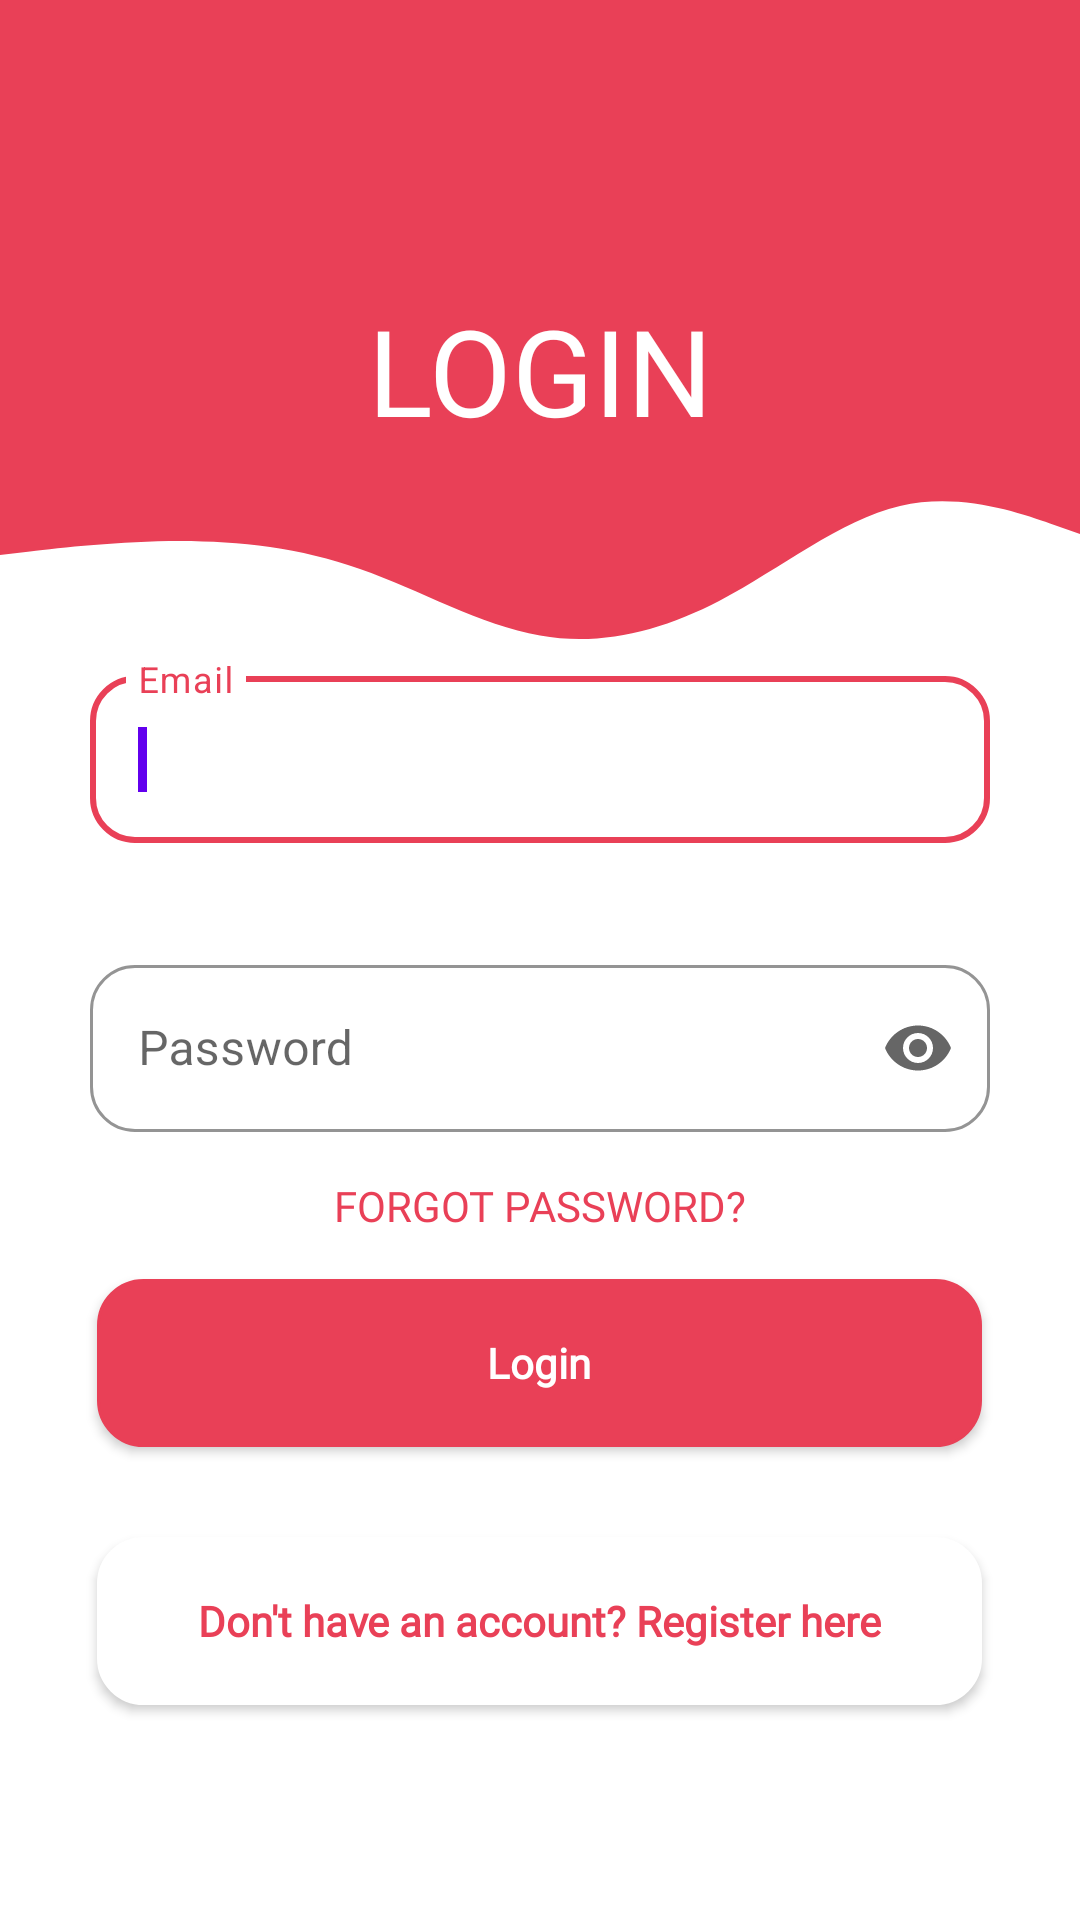

Layout XML and referenced resources for this Android screen:
<!-- AndroidManifest.xml: application theme Theme.TinderForIT -->
<!-- res/layout/activity_login_email.xml -->
<?xml version="1.0" encoding="utf-8"?>

<RelativeLayout xmlns:android="http://schemas.android.com/apk/res/android"
    xmlns:app="http://schemas.android.com/apk/res-auto"
    xmlns:tools="http://schemas.android.com/tools"
    android:layout_width="match_parent"
    android:layout_height="match_parent"
    tools:context=".CreateEmailAccountActivity">
    
    <LinearLayout
        android:layout_width="match_parent"
        android:layout_height="match_parent"
        android:orientation="vertical">
        <RelativeLayout
            android:layout_width="wrap_content"
            android:layout_height="wrap_content">

            <View
                android:id="@+id/view_topwave"
                android:layout_width="match_parent"
                android:layout_height="150dp"
                android:layout_alignParentTop="true"
                android:background="@color/primary" />

            <TextView
                android:layout_width="wrap_content"
                android:layout_height="wrap_content"
                android:layout_alignStart="@+id/view_topwave"
                android:layout_alignEnd="@+id/view_topwave"
                android:layout_alignBottom="@+id/view_topwave"
                android:gravity="center_horizontal"
                android:text="LOGIN"
                android:textColor="@color/white"
                android:textSize="40sp" />
        </RelativeLayout>

        <View
            android:id="@+id/view_botwave"
            android:layout_width="wrap_content"
            android:layout_height="70dp"
            android:background="@drawable/wave"
            android:layout_alignParentBottom="true"/>

        <LinearLayout
            android:layout_width="match_parent"
            android:layout_height="wrap_content"
            android:layout_gravity="center_vertical"
            android:gravity="center_horizontal|center_vertical"
            android:orientation="vertical">

            <com.google.android.material.textfield.TextInputLayout
                android:id="@+id/layout_info_email"
                style="@style/Widget.MaterialComponents.TextInputLayout.OutlinedBox"
                android:layout_width="300dp"
                android:layout_height="wrap_content"
                android:layout_marginBottom="15dp"
                app:errorEnabled="true"
                android:hint="Email"

                app:boxStrokeColor="@color/primary"
                app:hintTextColor="@color/primary"
                app:boxCornerRadiusBottomEnd="15dp"
                app:boxCornerRadiusTopStart="15dp"
                app:boxCornerRadiusBottomStart="15dp"
                app:boxCornerRadiusTopEnd="15dp">

                <com.google.android.material.textfield.TextInputEditText
                    android:id="@+id/info_email"
                    android:layout_width="match_parent"
                    android:layout_height="wrap_content"
                    android:inputType="textEmailAddress"
                    android:textCursorDrawable="@drawable/cursor_custom">
                    <requestFocus/>
                </com.google.android.material.textfield.TextInputEditText>
            </com.google.android.material.textfield.TextInputLayout>

            <com.google.android.material.textfield.TextInputLayout
                android:id="@+id/layout_info_password"
                style="@style/Widget.MaterialComponents.TextInputLayout.OutlinedBox"
                android:layout_width="300dp"
                android:layout_height="wrap_content"
                android:layout_marginBottom="15dp"
                android:hint="Password"

                app:boxStrokeColor="@color/primary"
                app:endIconMode="password_toggle"
                app:hintTextColor="@color/primary"
                app:boxCornerRadiusBottomEnd="15dp"
                app:boxCornerRadiusTopStart="15dp"
                app:boxCornerRadiusBottomStart="15dp"
                app:boxCornerRadiusTopEnd="15dp">

                <com.google.android.material.textfield.TextInputEditText
                    android:id="@+id/info_password"
                    android:layout_width="match_parent"
                    android:layout_height="wrap_content"
                    android:inputType="textPassword"
                    android:textCursorDrawable="@drawable/cursor_custom" />
            </com.google.android.material.textfield.TextInputLayout>

            <TextView
                android:id="@+id/forgot_pass"
                android:layout_width="wrap_content"
                android:layout_height="wrap_content"
                android:fontFamily="@font/sk_modernist_bold"
                android:text="FORGOT PASSWORD?"
                android:textColor="#E94057" />

            <androidx.appcompat.widget.AppCompatButton
                android:id="@+id/btn_login"
                android:layout_width="295dp"
                android:layout_height="56dp"
                android:layout_gravity="center_horizontal"
                android:layout_marginTop="15dp"
                android:layout_marginBottom="15dp"
                android:background="@drawable/botron_button"
                android:fontFamily="@font/sk_modernist_bold"
                android:text="Login"
                android:textAllCaps="false"
                android:textColor="@color/white"
                android:textStyle="bold" />

            <androidx.appcompat.widget.AppCompatButton
                android:id="@+id/btn_create_account"
                android:layout_width="295dp"
                android:layout_height="56dp"
                android:layout_gravity="center_horizontal"
                android:layout_marginTop="15dp"
                android:layout_marginBottom="15dp"
                android:background="@drawable/botron_button_v2"
                android:fontFamily="@font/sk_modernist_bold"
                android:text="Don't have an account? Register here"
                android:textAllCaps="false"
                android:textColor="@color/primary"
                android:textStyle="bold" />
        </LinearLayout>
    </LinearLayout>

</RelativeLayout>
<!-- resources referenced by this layout -->
<resources>
  <color name="primary">#E94057</color>
  <color name="white">#FFFFFFFF</color>
  <!-- drawable botron_button (drawable) -->
  <?xml version="1.0" encoding="utf-8"?>
  
  <shape
      xmlns:android="http://schemas.android.com/apk/res/android"
      android:shape="rectangle">
  
      
      <solid
          android:color="#E94057" >
      </solid>
  
      
      <stroke
          android:width="1dp"
          android:color="#E94057" >
      </stroke>
  
      
      <padding
          android:left="5dp"
          android:top="5dp"
          android:right="5dp"
          android:bottom="5dp">
      </padding>
  
      
      <corners
          android:radius="15dp" >
      </corners>
  
  
  </shape>
  <!-- drawable botron_button_v2 (drawable) -->
  <?xml version="1.0" encoding="utf-8"?>
  
  <shape
      xmlns:android="http://schemas.android.com/apk/res/android"
      android:shape="rectangle">
  
      
      <solid
  
          android:color="@color/white" >
      </solid>
  
      
      <stroke
          android:width="1dp"
          android:color="@color/white" >
      </stroke>
  
      
      <padding
          android:left="5dp"
          android:top="5dp"
          android:right="5dp"
          android:bottom="5dp">
      </padding>
  
      
      <corners
          android:radius="15dp" >
      </corners>
  
  
  </shape>
  <!-- drawable cursor_custom (drawable) -->
  <?xml version="1.0" encoding="utf-8"?>
  
  <shape xmlns:tools="http://schemas.android.com/tools" xmlns:android="http://schemas.android.com/apk/res/android" tools:ignore="StateListReachable">
      <size android:width="3dp" />
      <solid android:color= "#E94057"/>
  </shape>
  <!-- drawable wave (drawable) -->
  <vector xmlns:android="http://schemas.android.com/apk/res/android"
      android:width="1440dp"
      android:height="320dp"
      android:viewportWidth="1440"
      android:viewportHeight="320">
    <path
        android:pathData="M0,160L40,154.7C80,149 160,139 240,138.7C320,139 400,149 480,181.3C560,213 640,267 720,282.7C800,299 880,277 960,229.3C1040,181 1120,107 1200,85.3C1280,64 1360,96 1400,112L1440,128L1440,0L1400,0C1360,0 1280,0 1200,0C1120,0 1040,0 960,0C880,0 800,0 720,0C640,0 560,0 480,0C400,0 320,0 240,0C160,0 80,0 40,0L0,0Z"
        android:fillColor="@color/primary"/>
  </vector>
  <style name="Theme.TinderForIT" parent="Theme.MaterialComponents.Light.NoActionBar">
          
          <item name="colorPrimary">@color/purple_500</item>
          <item name="colorPrimaryVariant">@color/purple_700</item>
          <item name="colorOnPrimary">@color/white</item>
          
          <item name="colorSecondary">@color/teal_200</item>
          <item name="colorSecondaryVariant">@color/teal_700</item>
          <item name="colorOnSecondary">@color/black</item>
          
          <item name="android:statusBarColor" tools:targetApi="l">?attr/colorPrimaryVariant</item>
          
      </style>
  <color name="purple_500">#FF6200EE</color>
  <color name="purple_700">#FF3700B3</color>
  <color name="teal_200">#FF03DAC5</color>
  <color name="teal_700">#FF018786</color>
  <color name="black">#FF000000</color>
</resources>
